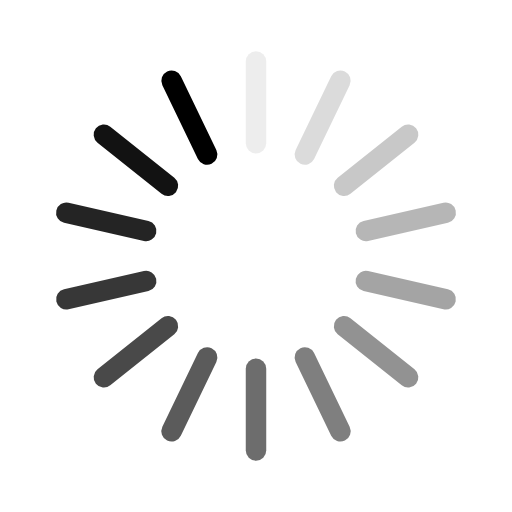
t = 0.00 s
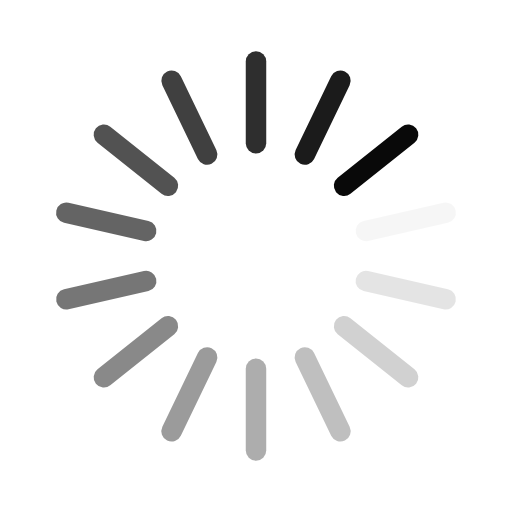
t = 0.40 s
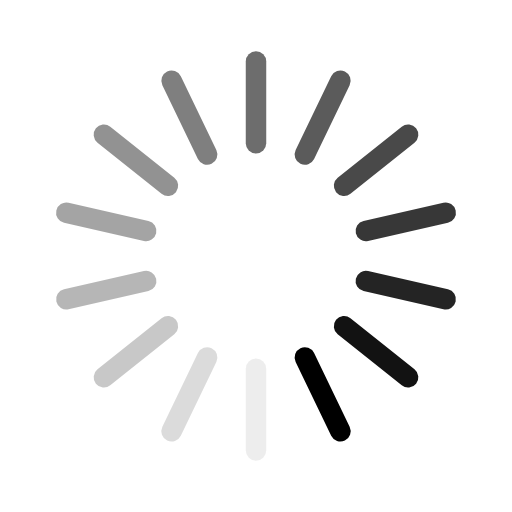
t = 0.80 s
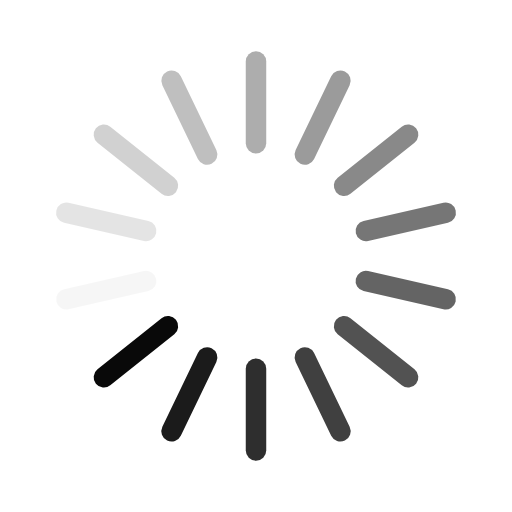
t = 1.20 s

The animated SVG that drew these frames (rendered in a browser with its animation timeline set to each time). Animation: 14 SMIL elements (animate=14); one cycle of 1.60 s, repeats indefinitely.

<svg class="lds-spinner" width="200px"  height="200px"  xmlns="http://www.w3.org/2000/svg" xmlns:xlink="http://www.w3.org/1999/xlink" viewBox="0 0 100 100" preserveAspectRatio="xMidYMid" style="background: none;"><g transform="rotate(0 50 50)">
  <rect x="48" y="10" rx="9.6" ry="2" width="4" height="20" fill="#000000">
    <animate attributeName="opacity" values="1;0" keyTimes="0;1" dur="1.6s" begin="-1.4857142857142858s" repeatCount="indefinite"></animate>
  </rect>
</g><g transform="rotate(25.714285714285715 50 50)">
  <rect x="48" y="10" rx="9.6" ry="2" width="4" height="20" fill="#000000">
    <animate attributeName="opacity" values="1;0" keyTimes="0;1" dur="1.6s" begin="-1.3714285714285717s" repeatCount="indefinite"></animate>
  </rect>
</g><g transform="rotate(51.42857142857143 50 50)">
  <rect x="48" y="10" rx="9.6" ry="2" width="4" height="20" fill="#000000">
    <animate attributeName="opacity" values="1;0" keyTimes="0;1" dur="1.6s" begin="-1.2571428571428573s" repeatCount="indefinite"></animate>
  </rect>
</g><g transform="rotate(77.14285714285714 50 50)">
  <rect x="48" y="10" rx="9.6" ry="2" width="4" height="20" fill="#000000">
    <animate attributeName="opacity" values="1;0" keyTimes="0;1" dur="1.6s" begin="-1.1428571428571428s" repeatCount="indefinite"></animate>
  </rect>
</g><g transform="rotate(102.85714285714286 50 50)">
  <rect x="48" y="10" rx="9.6" ry="2" width="4" height="20" fill="#000000">
    <animate attributeName="opacity" values="1;0" keyTimes="0;1" dur="1.6s" begin="-1.0285714285714287s" repeatCount="indefinite"></animate>
  </rect>
</g><g transform="rotate(128.57142857142858 50 50)">
  <rect x="48" y="10" rx="9.6" ry="2" width="4" height="20" fill="#000000">
    <animate attributeName="opacity" values="1;0" keyTimes="0;1" dur="1.6s" begin="-0.9142857142857144s" repeatCount="indefinite"></animate>
  </rect>
</g><g transform="rotate(154.28571428571428 50 50)">
  <rect x="48" y="10" rx="9.6" ry="2" width="4" height="20" fill="#000000">
    <animate attributeName="opacity" values="1;0" keyTimes="0;1" dur="1.6s" begin="-0.8s" repeatCount="indefinite"></animate>
  </rect>
</g><g transform="rotate(180 50 50)">
  <rect x="48" y="10" rx="9.6" ry="2" width="4" height="20" fill="#000000">
    <animate attributeName="opacity" values="1;0" keyTimes="0;1" dur="1.6s" begin="-0.6857142857142858s" repeatCount="indefinite"></animate>
  </rect>
</g><g transform="rotate(205.71428571428572 50 50)">
  <rect x="48" y="10" rx="9.6" ry="2" width="4" height="20" fill="#000000">
    <animate attributeName="opacity" values="1;0" keyTimes="0;1" dur="1.6s" begin="-0.5714285714285714s" repeatCount="indefinite"></animate>
  </rect>
</g><g transform="rotate(231.42857142857142 50 50)">
  <rect x="48" y="10" rx="9.6" ry="2" width="4" height="20" fill="#000000">
    <animate attributeName="opacity" values="1;0" keyTimes="0;1" dur="1.6s" begin="-0.4571428571428572s" repeatCount="indefinite"></animate>
  </rect>
</g><g transform="rotate(257.14285714285717 50 50)">
  <rect x="48" y="10" rx="9.6" ry="2" width="4" height="20" fill="#000000">
    <animate attributeName="opacity" values="1;0" keyTimes="0;1" dur="1.6s" begin="-0.3428571428571429s" repeatCount="indefinite"></animate>
  </rect>
</g><g transform="rotate(282.85714285714283 50 50)">
  <rect x="48" y="10" rx="9.6" ry="2" width="4" height="20" fill="#000000">
    <animate attributeName="opacity" values="1;0" keyTimes="0;1" dur="1.6s" begin="-0.2285714285714286s" repeatCount="indefinite"></animate>
  </rect>
</g><g transform="rotate(308.57142857142856 50 50)">
  <rect x="48" y="10" rx="9.6" ry="2" width="4" height="20" fill="#000000">
    <animate attributeName="opacity" values="1;0" keyTimes="0;1" dur="1.6s" begin="-0.1142857142857143s" repeatCount="indefinite"></animate>
  </rect>
</g><g transform="rotate(334.2857142857143 50 50)">
  <rect x="48" y="10" rx="9.6" ry="2" width="4" height="20" fill="#000000">
    <animate attributeName="opacity" values="1;0" keyTimes="0;1" dur="1.6s" begin="0s" repeatCount="indefinite"></animate>
  </rect>
</g></svg>